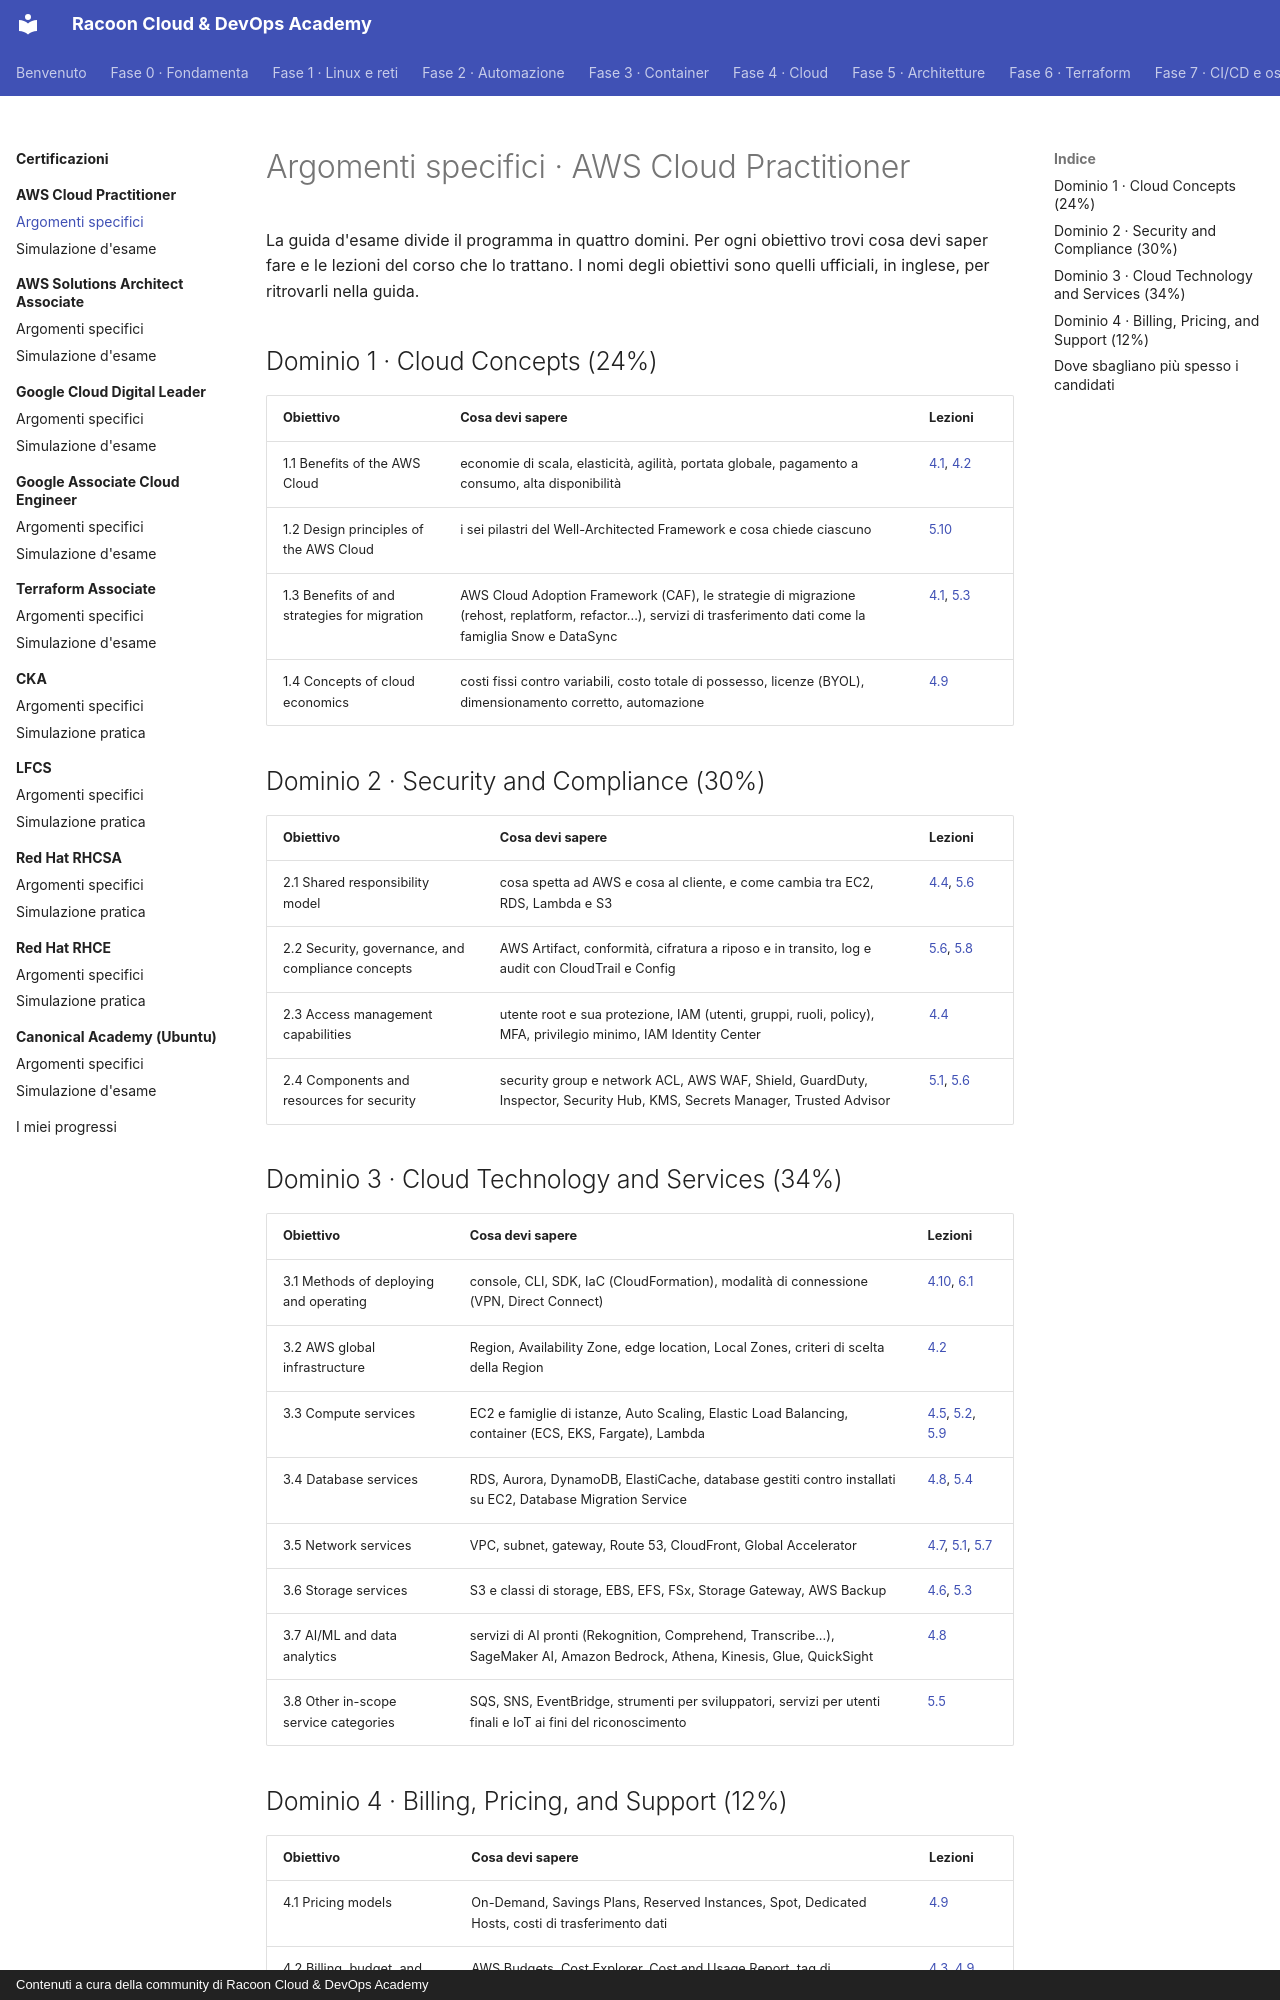

repository: imredracoon/racoon-cloud-devops-academy · page: appendici/aws-clf/argomenti/index.html · generator: mkdocs · copyright: Contenuti a cura della community di Racoon Cloud & DevOps Academy

# Argomenti specifici · AWS Cloud Practitioner

La guida d'esame divide il programma in quattro domini. Per ogni obiettivo trovi cosa devi saper fare e le lezioni
del corso che lo trattano. I nomi degli obiettivi sono quelli ufficiali, in inglese, per ritrovarli nella guida.

## Dominio 1 · Cloud Concepts (24%)

| Obiettivo | Cosa devi sapere | Lezioni |
|---|---|---|
| 1.1 Benefits of the AWS Cloud | economie di scala, elasticità, agilità, portata globale, pagamento a consumo, alta disponibilità | [4.1](../../fase-4/01-cloud-computing.md), [4.2](../../fase-4/02-infrastruttura-globale.md) |
| 1.2 Design principles of the AWS Cloud | i sei pilastri del Well-Architected Framework e cosa chiede ciascuno | [5.10](../../fase-5/10-well-architected.md) |
| 1.3 Benefits of and strategies for migration | AWS Cloud Adoption Framework (CAF), le strategie di migrazione (rehost, replatform, refactor...), servizi di trasferimento dati come la famiglia Snow e DataSync | [4.1](../../fase-4/01-cloud-computing.md), [5.3](../../fase-5/03-storage.md) |
| 1.4 Concepts of cloud economics | costi fissi contro variabili, costo totale di possesso, licenze (BYOL), dimensionamento corretto, automazione | [4.9](../../fase-4/09-costi.md) |

## Dominio 2 · Security and Compliance (30%)

| Obiettivo | Cosa devi sapere | Lezioni |
|---|---|---|
| 2.1 Shared responsibility model | cosa spetta ad AWS e cosa al cliente, e come cambia tra EC2, RDS, Lambda e S3 | [4.4](../../fase-4/04-iam.md), [5.6](../../fase-5/06-sicurezza.md) |
| 2.2 Security, governance, and compliance concepts | AWS Artifact, conformità, cifratura a riposo e in transito, log e audit con CloudTrail e Config | [5.6](../../fase-5/06-sicurezza.md), [5.8](../../fase-5/08-monitoraggio.md) |
| 2.3 Access management capabilities | utente root e sua protezione, IAM (utenti, gruppi, ruoli, policy), MFA, privilegio minimo, IAM Identity Center | [4.4](../../fase-4/04-iam.md) |
| 2.4 Components and resources for security | security group e network ACL, AWS WAF, Shield, GuardDuty, Inspector, Security Hub, KMS, Secrets Manager, Trusted Advisor | [5.1](../../fase-5/01-vpc.md), [5.6](../../fase-5/06-sicurezza.md) |

## Dominio 3 · Cloud Technology and Services (34%)

| Obiettivo | Cosa devi sapere | Lezioni |
|---|---|---|
| 3.1 Methods of deploying and operating | console, CLI, SDK, IaC (CloudFormation), modalità di connessione (VPN, Direct Connect) | [4.10](../../fase-4/10-cli.md), [6.1](../../fase-6/01-iac.md) |
| 3.2 AWS global infrastructure | Region, Availability Zone, edge location, Local Zones, criteri di scelta della Region | [4.2](../../fase-4/02-infrastruttura-globale.md) |
| 3.3 Compute services | EC2 e famiglie di istanze, Auto Scaling, Elastic Load Balancing, container (ECS, EKS, Fargate), Lambda | [4.5](../../fase-4/05-compute.md), [5.2](../../fase-5/02-ha-scaling.md), [5.9](../../fase-5/09-container-serverless.md) |
| 3.4 Database services | RDS, Aurora, DynamoDB, ElastiCache, database gestiti contro installati su EC2, Database Migration Service | [4.8](../../fase-4/08-database-ai.md), [5.4](../../fase-5/04-database.md) |
| 3.5 Network services | VPC, subnet, gateway, Route 53, CloudFront, Global Accelerator | [4.7](../../fase-4/07-rete.md), [5.1](../../fase-5/01-vpc.md), [5.7](../../fase-5/07-dns-cdn.md) |
| 3.6 Storage services | S3 e classi di storage, EBS, EFS, FSx, Storage Gateway, AWS Backup | [4.6](../../fase-4/06-storage.md), [5.3](../../fase-5/03-storage.md) |
| 3.7 AI/ML and data analytics | servizi di AI pronti (Rekognition, Comprehend, Transcribe...), SageMaker AI, Amazon Bedrock, Athena, Kinesis, Glue, QuickSight | [4.8](../../fase-4/08-database-ai.md) |
| 3.8 Other in-scope service categories | SQS, SNS, EventBridge, strumenti per sviluppatori, servizi per utenti finali e IoT ai fini del riconoscimento | [5.5](../../fase-5/05-messaggistica.md) |
